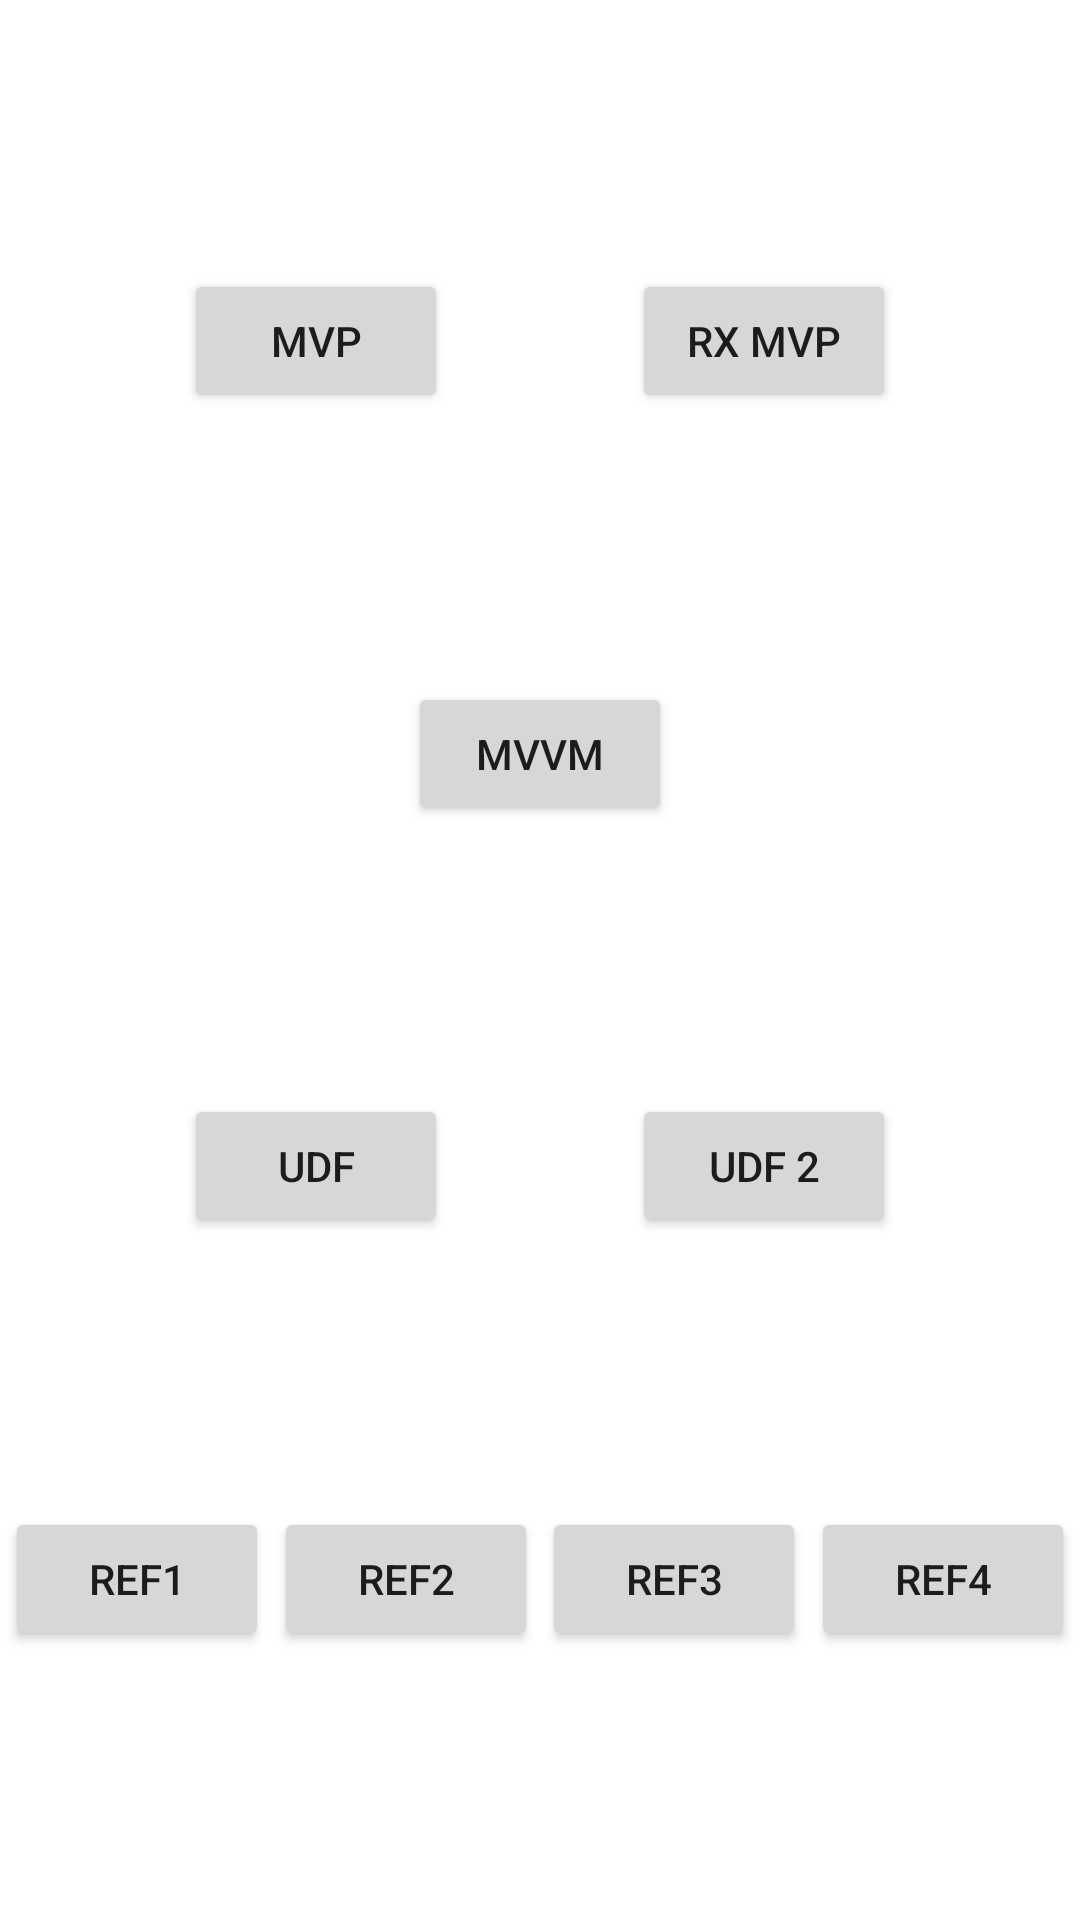

Android layout source for this screen:
<!-- AndroidManifest.xml: application theme Theme.MicroGuide -->
<!-- res/layout/activity_main.xml -->
<?xml version="1.0" encoding="utf-8"?>
<androidx.constraintlayout.widget.ConstraintLayout xmlns:android="http://schemas.android.com/apk/res/android"
    xmlns:app="http://schemas.android.com/apk/res-auto"
    xmlns:tools="http://schemas.android.com/tools"
    android:layout_width="match_parent"
    android:layout_height="match_parent"
    tools:context=".MainActivity">

    <Button
        android:id="@+id/mvpButton"
        android:layout_width="wrap_content"
        android:layout_height="wrap_content"
        android:text="MVP"
        app:layout_constraintBottom_toTopOf="@id/mvvmButton"
        app:layout_constraintEnd_toStartOf="@id/mvpRxButton"
        app:layout_constraintStart_toStartOf="parent"
        app:layout_constraintTop_toTopOf="parent"
        tools:ignore="HardcodedText" />

    <Button
        android:id="@+id/mvpRxButton"
        android:layout_width="wrap_content"
        android:layout_height="wrap_content"
        android:text="RX MVP"
        app:layout_constraintBottom_toBottomOf="@id/mvpButton"
        app:layout_constraintEnd_toEndOf="parent"
        app:layout_constraintStart_toEndOf="@id/mvpButton"
        app:layout_constraintTop_toTopOf="@id/mvpButton"
        tools:ignore="HardcodedText" />

    <Button
        android:id="@+id/mvvmButton"
        android:layout_width="wrap_content"
        android:layout_height="wrap_content"
        android:text="MVVM"
        app:layout_constraintBottom_toTopOf="@id/udfButton"
        app:layout_constraintEnd_toEndOf="parent"
        app:layout_constraintStart_toStartOf="parent"
        app:layout_constraintTop_toBottomOf="@id/mvpButton"
        tools:ignore="HardcodedText" />

    <Button
        android:id="@+id/udfButton"
        android:layout_width="wrap_content"
        android:layout_height="wrap_content"
        android:text="UDF"
        app:layout_constraintBottom_toTopOf="@id/ref1Button"
        app:layout_constraintEnd_toStartOf="@id/udf2Button"
        app:layout_constraintStart_toStartOf="parent"
        app:layout_constraintTop_toBottomOf="@id/mvvmButton"
        tools:ignore="HardcodedText" />

    <Button
        android:id="@+id/udf2Button"
        android:layout_width="wrap_content"
        android:layout_height="wrap_content"
        android:text="UDF 2"
        app:layout_constraintBottom_toBottomOf="@id/udfButton"
        app:layout_constraintEnd_toEndOf="parent"
        app:layout_constraintStart_toEndOf="@id/udfButton"
        app:layout_constraintTop_toTopOf="@id/udfButton"
        tools:ignore="HardcodedText" />

    <Button
        android:id="@+id/ref1Button"
        android:layout_width="wrap_content"
        android:layout_height="wrap_content"
        android:text="REF1"
        app:layout_constraintBottom_toBottomOf="parent"
        app:layout_constraintEnd_toStartOf="@id/ref2Button"
        app:layout_constraintStart_toStartOf="parent"
        app:layout_constraintTop_toBottomOf="@id/udfButton"
        tools:ignore="HardcodedText" />

    <Button
        android:id="@+id/ref2Button"
        android:layout_width="wrap_content"
        android:layout_height="wrap_content"
        android:text="REF2"
        app:layout_constraintBottom_toBottomOf="@id/ref1Button"
        app:layout_constraintEnd_toStartOf="@id/ref3Button"
        app:layout_constraintStart_toEndOf="@id/ref1Button"
        app:layout_constraintTop_toTopOf="@id/ref1Button"
        tools:ignore="HardcodedText" />

    <Button
        android:id="@+id/ref3Button"
        android:layout_width="wrap_content"
        android:layout_height="wrap_content"
        android:text="REF3"
        app:layout_constraintBottom_toBottomOf="@id/ref1Button"
        app:layout_constraintEnd_toStartOf="@id/ref4Button"
        app:layout_constraintStart_toEndOf="@id/ref2Button"
        app:layout_constraintTop_toTopOf="@id/ref1Button"
        tools:ignore="HardcodedText" />

    <Button
        android:id="@+id/ref4Button"
        android:layout_width="wrap_content"
        android:layout_height="wrap_content"
        android:text="REF4"
        app:layout_constraintBottom_toBottomOf="@id/ref1Button"
        app:layout_constraintEnd_toEndOf="parent"
        app:layout_constraintStart_toEndOf="@id/ref3Button"
        app:layout_constraintTop_toTopOf="@id/ref3Button"
        tools:ignore="HardcodedText" />

</androidx.constraintlayout.widget.ConstraintLayout>
<!-- resources referenced by this layout -->
<resources>
  <style name="Theme.MicroGuide" parent="Theme.MaterialComponents.DayNight.DarkActionBar">
          
          <item name="colorPrimary">@color/purple_500</item>
          <item name="colorPrimaryVariant">@color/purple_700</item>
          <item name="colorOnPrimary">@color/white</item>
          
          <item name="colorSecondary">@color/teal_200</item>
          <item name="colorSecondaryVariant">@color/teal_700</item>
          <item name="colorOnSecondary">@color/black</item>
          
          <item name="android:statusBarColor" tools:targetApi="l">?attr/colorPrimaryVariant</item>
          
      </style>
  <!-- not gathered from this repository: default colours our renderer supplied (Android Studio template values) -->
  <color name="purple_500">#FF6200EE</color>
  <color name="purple_700">#FF3700B3</color>
  <color name="teal_200">#FF03DAC5</color>
  <color name="teal_700">#FF018786</color>
  <color name="black">#FF000000</color>
  <color name="white">#FFFFFFFF</color>
</resources>
